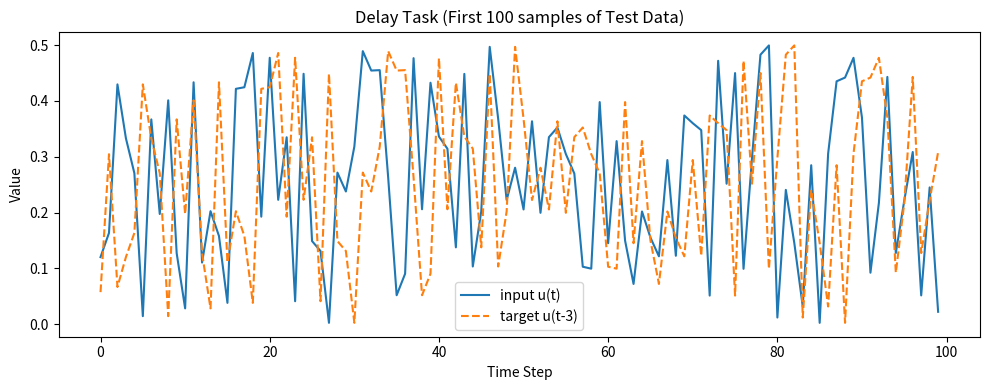

Generate this figure with matplotlib:
import numpy as np
import matplotlib.pyplot as plt

def generate_delay_task(n_samples, delay=1, seed=None):
    if seed is not None:
        np.random.seed(seed)

    u = np.random.uniform(0, 0.5, n_samples + delay)
    y = u[:n_samples]  # y[t] = u[t - delay]

    return u[delay:], y

def create_delay_dataset(train_samples=5000, test_samples=1000, delay=1, seed=42):
    u_train, y_train = generate_delay_task(train_samples, delay, seed=seed)
    u_test, y_test = generate_delay_task(test_samples, delay, seed=seed+1 if seed is not None else None)

    train_data = {
        'input': u_train,
        'target': y_train
    }

    test_data = {
        'input': u_test,
        'target': y_test
    }

    return train_data, test_data


if __name__ == "__main__":
    train_data, test_data = create_delay_dataset(train_samples=5000, test_samples=1000, delay=3)

    print("Training data:")
    print(f"  Input shape: {train_data['input'].shape}")
    print(f"  Target shape: {train_data['target'].shape}")
    print(f"  Input range: [{train_data['input'].min():.3f}, {train_data['input'].max():.3f}]")
    print(f"  Target range: [{train_data['target'].min():.3f}, {train_data['target'].max():.3f}]")

    print("\nTest data:")
    print(f"  Input shape: {test_data['input'].shape}")
    print(f"  Target shape: {test_data['target'].shape}")

    print("\nFirst 5 samples of training data:")
    print("Input: ", train_data['input'][:5])
    print("Target:", train_data['target'][:5])

    plt.figure(figsize=(10, 4))
    plt.plot(test_data['input'][:100], label="input u(t)")
    plt.plot(test_data['target'][:100], label=f"target u(t-{3})", linestyle="--")
    plt.title("Delay Task (First 100 samples of Test Data)")
    plt.xlabel("Time Step")
    plt.ylabel("Value")
    plt.legend()
    plt.tight_layout()
    plt.show()
